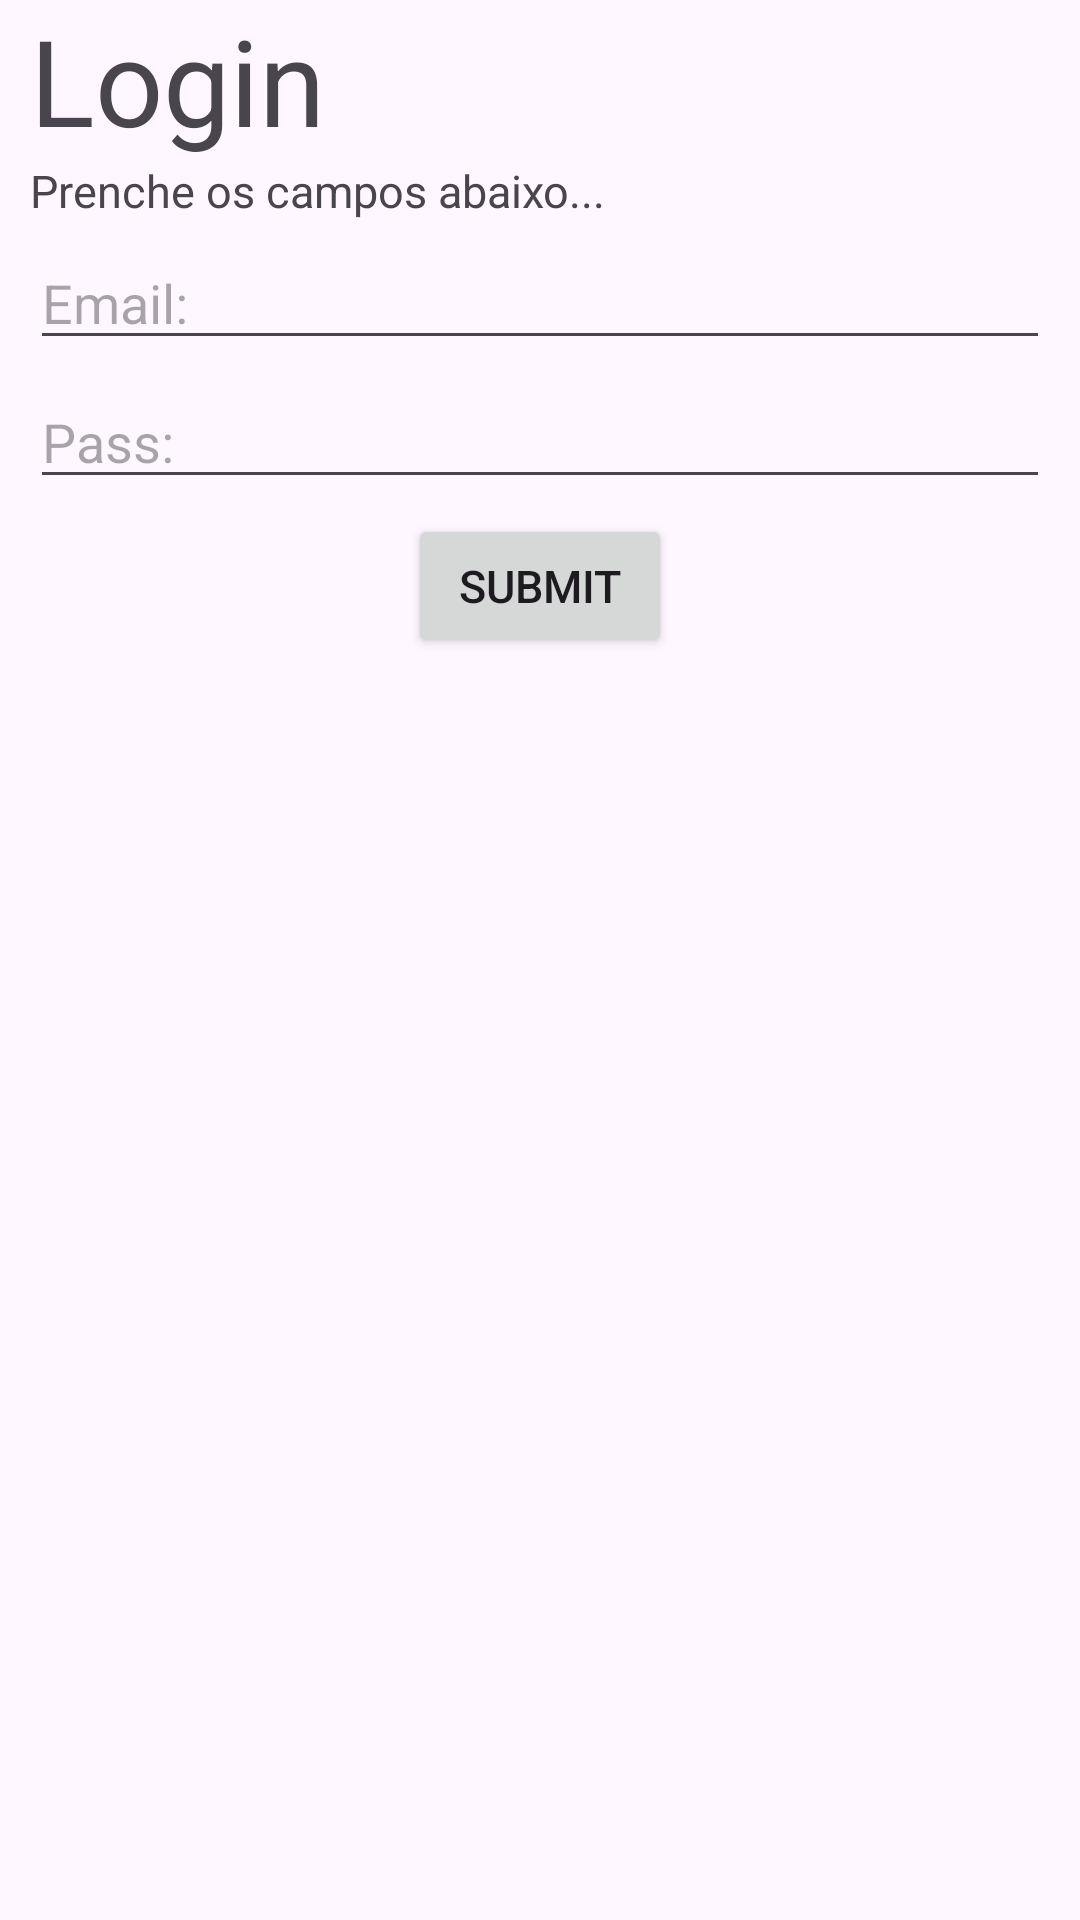

The Android layout XML behind this screen, and the referenced resources:
<!-- AndroidManifest.xml: application theme Theme.TipCalculator -->
<!-- res/layout/activity_main3.xml -->
<?xml version="1.0" encoding="utf-8"?>
<LinearLayout xmlns:android="http://schemas.android.com/apk/res/android"
    android:layout_width="match_parent"
    android:layout_height="match_parent"
    android:orientation="vertical"
    android:layout_margin="8dp"
    android:id="@+id/main"
    >

    <TextView
        android:text="Login"
        android:textSize="40sp"
        android:layout_marginStart="10dp"
        android:layout_width="match_parent"
        android:layout_height="wrap_content" />

    <TextView
        android:text="Prenche os campos abaixo..."
        android:textSize="15sp"
        android:layout_marginStart="10dp"
        android:layout_width="match_parent"
        android:layout_height="wrap_content" />


    <EditText
        android:layout_width="match_parent"
        android:layout_height="wrap_content"
        android:hint="Email:"
        android:inputType="textEmailAddress"
        android:layout_marginTop="5dp"
        android:layout_marginStart="10dp"
        android:layout_marginEnd="10dp"
        />
    <EditText
        android:layout_width="match_parent"
        android:layout_height="wrap_content"
        android:hint="Pass:"
        android:inputType="textPassword"
        android:layout_marginTop="5dp"
        android:layout_marginStart="10dp"
        android:layout_marginEnd="10dp"
        />

    <Button
        android:layout_width="wrap_content"
        android:layout_height="wrap_content"
        android:textSize="15sp"
        android:layout_marginTop="5dp"
        android:text="Submit"
        android:layout_gravity="center"
        />



</LinearLayout>
<!-- resources referenced by this layout -->
<resources>
  <style name="Theme.TipCalculator" parent="Base.Theme.TipCalculator" />
  <style name="Base.Theme.TipCalculator" parent="Theme.Material3.DayNight.NoActionBar">
          
          <item name="statusBarBackground">@color/purple</item>
          <item name="colorPrimary">@color/purple</item>
      </style>
  <color name="purple">#673AB7</color>
</resources>
